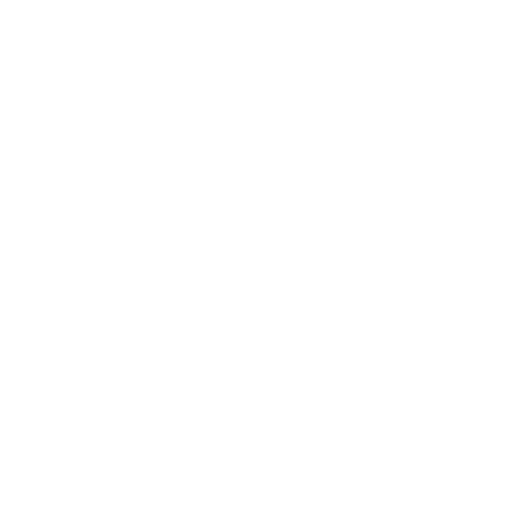
t = 0.00 s
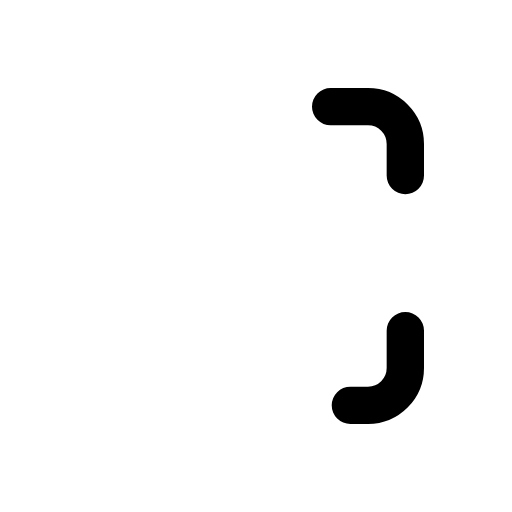
t = 0.47 s
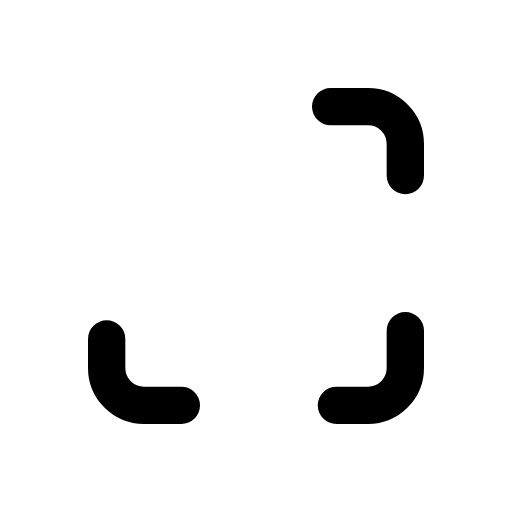
t = 0.86 s
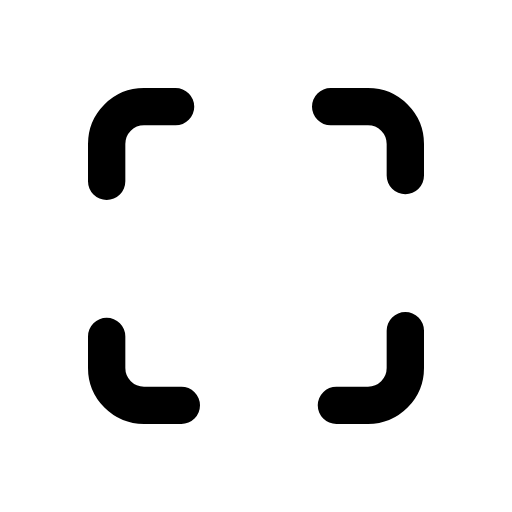
t = 1.25 s
t = 1.79 s: frame unchanged from t = 1.25 s, image omitted
t = 2.33 s: frame unchanged from t = 1.25 s, image omitted

The animated SVG that drew these frames (rendered in a browser with its animation timeline set to each time). Animation: 4 CSS @keyframes rules; one cycle of 2.65 s, repeats indefinitely.

<svg xmlns="http://www.w3.org/2000/svg" width="24" height="24" fill="none" stroke="currentColor" stroke-linecap="round" stroke-linejoin="round" stroke-width="2" viewBox="0 0 24 24">
    <!-- Generated by scripts/icon-expansion/generate.mjs -->
    <!-- Adapted from Tabler Icons 3.34.1.
MIT License

Copyright (c) 2020-2024 Paweł Kuna

Permission is hereby granted, free of charge, to any person obtaining a copy
of this software and associated documentation files (the "Software"), to deal
in the Software without restriction, including without limitation the rights
to use, copy, modify, merge, publish, distribute, sublicense, and/or sell
copies of the Software, and to permit persons to whom the Software is
furnished to do so, subject to the following conditions:

The above copyright notice and this permission notice shall be included in all
copies or substantial portions of the Software.

THE SOFTWARE IS PROVIDED "AS IS", WITHOUT WARRANTY OF ANY KIND, EXPRESS OR
IMPLIED, INCLUDING BUT NOT LIMITED TO THE WARRANTIES OF MERCHANTABILITY,
FITNESS FOR A PARTICULAR PURPOSE AND NONINFRINGEMENT. IN NO EVENT SHALL THE
AUTHORS OR COPYRIGHT HOLDERS BE LIABLE FOR ANY CLAIM, DAMAGES OR OTHER
LIABILITY, WHETHER IN AN ACTION OF CONTRACT, TORT OR OTHERWISE, ARISING FROM,
OUT OF OR IN CONNECTION WITH THE SOFTWARE OR THE USE OR OTHER DEALINGS IN THE
SOFTWARE. -->
    <!-- Motion: trace each stroke from its own origin, accumulate the drawing, then hold before restarting. -->
    <style>
        @media (prefers-reduced-motion: no-preference) {
            @keyframes ira-stroke-border-corners-0 { 0% { stroke-dashoffset: 1; opacity: 0; } 0.4% { opacity: 1; } 11.75%, 88% { stroke-dashoffset: 0; opacity: 1; } 100% { stroke-dashoffset: 0; opacity: 0; } }
            [data-ira-stroke-reveal="border-corners"] [data-ira-line="0"] { stroke-dasharray: 1 1; animation: ira-stroke-border-corners-0 2.65s cubic-bezier(.25,.65,.35,1) infinite; }
            @keyframes ira-stroke-border-corners-1 { 0%, 11.75% { stroke-dashoffset: 1; opacity: 0; } 12.15% { opacity: 1; } 23.5%, 88% { stroke-dashoffset: 0; opacity: 1; } 100% { stroke-dashoffset: 0; opacity: 0; } }
            [data-ira-stroke-reveal="border-corners"] [data-ira-line="1"] { stroke-dasharray: 1 1; animation: ira-stroke-border-corners-1 2.65s cubic-bezier(.25,.65,.35,1) infinite; }
            @keyframes ira-stroke-border-corners-2 { 0%, 23.5% { stroke-dashoffset: 1; opacity: 0; } 23.9% { opacity: 1; } 35.25%, 88% { stroke-dashoffset: 0; opacity: 1; } 100% { stroke-dashoffset: 0; opacity: 0; } }
            [data-ira-stroke-reveal="border-corners"] [data-ira-line="2"] { stroke-dasharray: 1 1; animation: ira-stroke-border-corners-2 2.65s cubic-bezier(.25,.65,.35,1) infinite; }
            @keyframes ira-stroke-border-corners-3 { 0%, 35.25% { stroke-dashoffset: 1; opacity: 0; } 35.65% { opacity: 1; } 47%, 88% { stroke-dashoffset: 0; opacity: 1; } 100% { stroke-dashoffset: 0; opacity: 0; } }
            [data-ira-stroke-reveal="border-corners"] [data-ira-line="3"] { stroke-dasharray: 1 1; animation: ira-stroke-border-corners-3 2.65s cubic-bezier(.25,.65,.35,1) infinite; }
        }
    </style>
    <g data-ira-stroke-reveal="border-corners"><g transform="translate(1.5 1.5) scale(.875)"><path data-ira-line="0" pathLength="1" d="M16 4L18 4A2 2 0 0 1 20 6L20 8"/><path data-ira-line="1" pathLength="1" d="M20 16L20 18A2 2 0 0 1 18 20L16 20"/><path data-ira-line="2" pathLength="1" d="M8 20L6 20A2 2 0 0 1 4 18L4 16"/></g><g transform="translate(1.5 1.5) scale(.875)"><path data-ira-line="3" pathLength="1" d="M4 8L4 6A2 2 0 0 1 6 4L8 4"/></g></g>
</svg>
